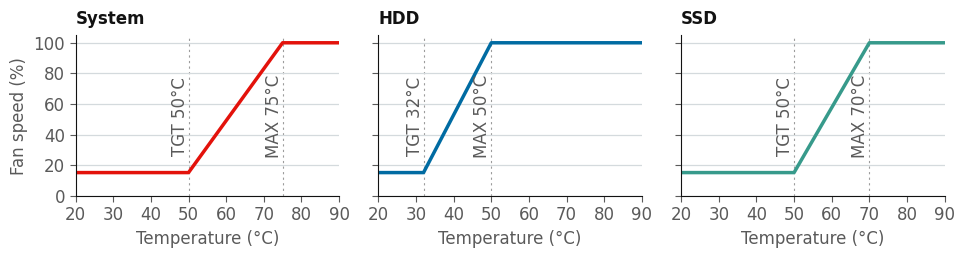

Write the Python code that produced this figure. (Note: this script raises an exception after producing the figure.)
# /// script
# requires-python = ">=3.11"
# dependencies = [
#     "matplotlib>=3.8",
# ]
# ///
"""Generate CHART.png: the System, HDD, and SSD fan curves side by side.

Run with:  uv run charts/generate_chart.py

The thresholds below mirror the defaults in fan_control.sh. Each curve ramps
linearly from MIN_FAN at TGT to 100% at MAX, and is held at MIN_FAN below TGT.
"""

from pathlib import Path

import matplotlib.pyplot as plt
from matplotlib import font_manager

# Defaults from fan_control.sh. Keep in sync if you change them there.
MIN_FAN = 39 / 255 * 100  # 15% baseline floor

CURVES = [
    ("System", 50, 75, "#E3120B"),  # SoC die + board/airflow sensors
    ("HDD", 32, 50, "#006BA2"),      # spinning disks
    ("SSD", 50, 70, "#379A8B"),      # SATA SSDs and NVMe
]

X_MIN, X_MAX = 20, 90  # x-axis range in °C
FS = 12               # one font size for every label on the chart

# Palette.
INK = "#121212"
GRID = "#d4dadd"
SUBTLE = "#5a5a5a"


def use_sf_pro() -> str:
    """Register macOS SF Pro from ~/Library/Fonts and return its family name."""
    candidates = [
        Path.home() / "Library/Fonts/SF-Pro-Text-Regular.otf",
        Path.home() / "Library/Fonts/SF-Pro.ttf",
    ]
    for path in candidates:
        if path.exists():
            font_manager.fontManager.addfont(str(path))
            return font_manager.FontProperties(fname=str(path)).get_name()
    return "Helvetica Neue"


def fan_speed(temp: float, tgt: float, mx: float) -> float:
    """Effective fan speed %: ramps from MIN_FAN at TGT to 100% at MAX."""
    ratio = (temp - tgt) / (mx - tgt)
    ratio = max(0.0, min(1.0, ratio))
    return MIN_FAN + (100 - MIN_FAN) * ratio


def main() -> None:
    plt.rcParams.update({
        "font.family": use_sf_pro(),
        "font.size": FS,
        "text.color": INK,
        "axes.edgecolor": INK,
        "axes.labelcolor": SUBTLE,
        "xtick.color": SUBTLE,
        "ytick.color": SUBTLE,
    })

    temps = [X_MIN + i * 0.1 for i in range(int((X_MAX - X_MIN) / 0.1) + 1)]

    # 1960x540 px: ~2x GitHub's ~980px README column for crisp retina display.
    fig, axes = plt.subplots(1, 3, figsize=(9.8, 2.7), dpi=200, sharey=True)
    fig.patch.set_facecolor("white")

    for ax, (name, tgt, mx, color) in zip(axes, CURVES):
        ax.set_facecolor("white")
        speeds = [fan_speed(t, tgt, mx) for t in temps]
        ax.plot(temps, speeds, color=color, linewidth=2.5, solid_capstyle="round")

        # Mark the TGT and MAX thresholds with faint guide lines + centred labels.
        for x, label in ((tgt, f"TGT {tgt}°C"), (mx, f"MAX {mx}°C")):
            ax.axvline(x, color=SUBTLE, linestyle=(0, (2, 3)), linewidth=0.8,
                       alpha=0.6, zorder=0)
            ax.annotate(label, (x, 52), rotation=90, va="center", ha="right",
                        fontsize=FS, color=SUBTLE)

        ax.set_title(name, fontsize=FS, fontweight="bold", loc="left",
                     color=INK, pad=8)
        ax.set_xlabel("Temperature (°C)", fontsize=FS)
        ax.set_xlim(X_MIN, X_MAX)
        ax.set_ylim(0, 105)  # headroom so the 100% line isn't clipped
        ax.set_xticks(range(X_MIN, X_MAX + 1, 10))
        ax.set_yticks(range(0, 101, 20))

        # Horizontal gridlines, y-axis line + ticks, no top/right border.
        ax.yaxis.grid(True, color=GRID, linewidth=0.9)
        ax.set_axisbelow(True)
        for side in ("top", "right"):
            ax.spines[side].set_visible(False)
        for side in ("left", "bottom"):
            ax.spines[side].set_color(INK)
        ax.tick_params(length=4, labelsize=FS)

    axes[0].set_ylabel("Fan speed (%)", fontsize=FS)

    fig.tight_layout()

    out = Path(__file__).resolve().parent / "CHART.png"
    fig.savefig(out, facecolor="white")
    print(f"Wrote {out}")


if __name__ == "__main__":
    main()
